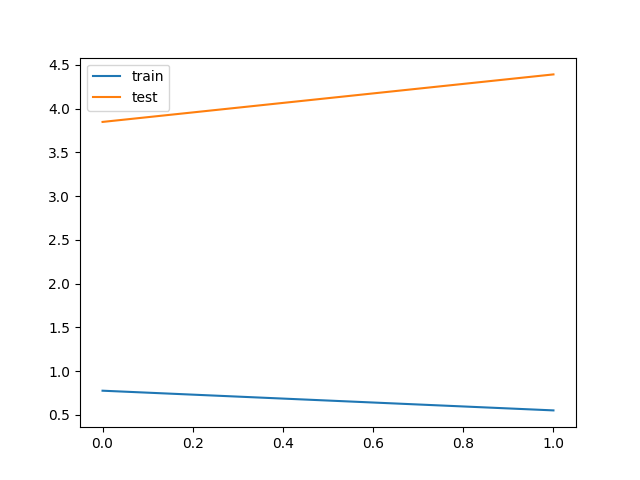

Source data for this figure (header and first rows):
train_loss, test_loss, save
0.777, 3.847, V
0.5519, 4.39, 
